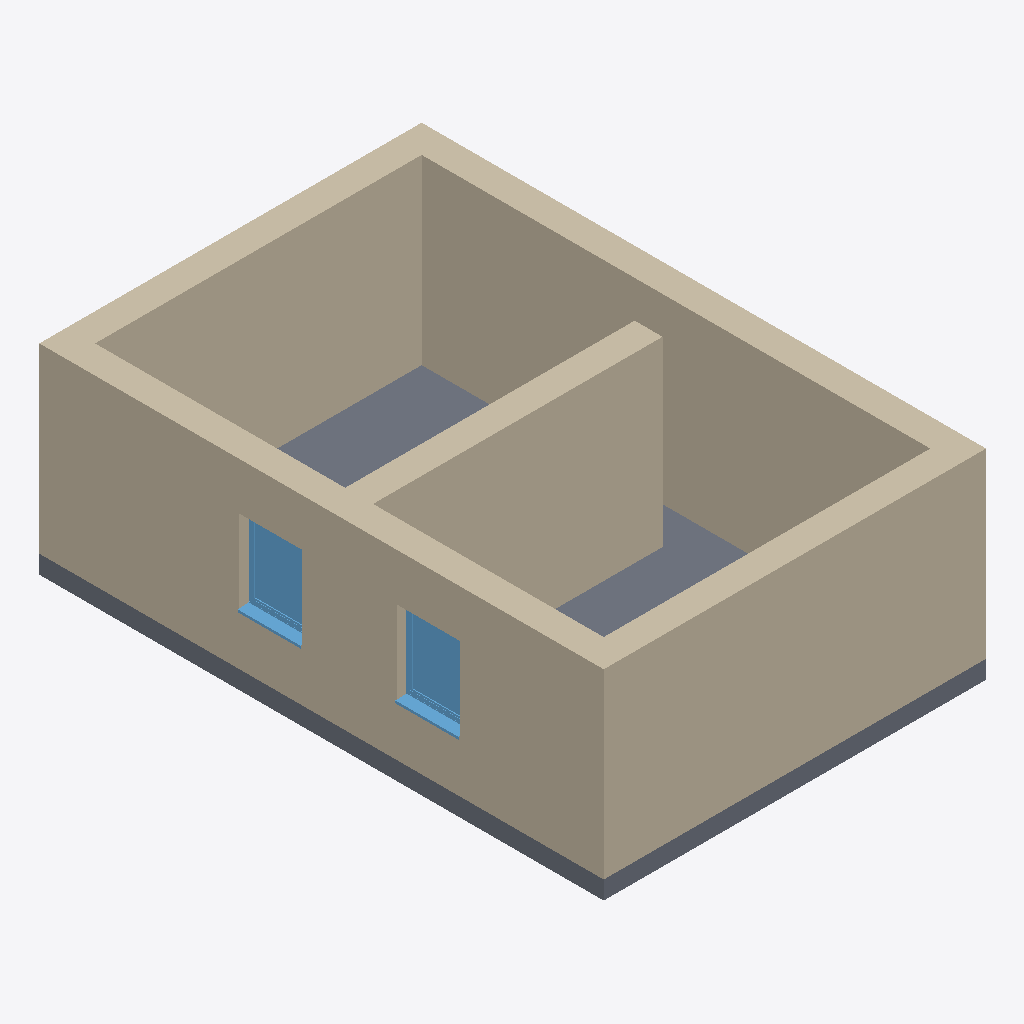
Isometric view of an IFC building model (IFC-SPF (STEP), schema IFC2X3, length unit metre), seen from the south-west, elements coloured by IFC class: 5 walls (beige), 2 windows (light blue), 1 slab (grey).
Extent 6.3 m × 9.3 m × 3.3 m (x, y, z). Elements (8): 5 IfcWallStandardCase, 2 IfcWindow, 1 IfcSlab.

HEADER;
FILE_DESCRIPTION(('ViewDefinition [CoordinationView]','RevitIdentifiers [ContentGUID: e450ae10-3276-4a20-98f5-6fc68be3bb46, VersionGUID: bb773d00-2b17-4b37-8851-c77c697cb12f, NumberOfSaves: 3]','CoordinateReference [CoordinateBase: Gemeinsam genutzte Koordinaten]'),'2;1');
FILE_NAME('scaled-wall-2x3.ifc','2026-01-15T12:39:51+01:00',(''),(''),'ODA SDAI 25.12','Autodesk Revit 26.0.4.409 (DEU) - IFC 26.0.4.409','');
FILE_SCHEMA(('IFC2X3'));
ENDSEC;
DATA;
#31=IFCPROJECT('3aKAuGCdPA89ZrRyPq74Is',#18,'2018_01',$,$,'','Projekt  Status',(#24,#29),#1927);
#37=IFCSITE('3aKAuGCdPA89ZrRyPq74Iq',#18,'Default',$,$,#36,$,$,.ELEMENT.,(48,8,15,359802),(11,34,47,783432),0.0,$,$);
#81=IFCWALLSTANDARDCASE('1NKEjo6f5DGu9vYPthZUin',#18,'Basiswand:Ziegel+WD hart 300+160:2523157',$,'Basiswand:Ziegel+WD hart 300+160',#65,#69,'2523157');
#243=IFCWALLSTANDARDCASE('1NKEjo6f5DGu9vYPthZUln',#18,'Basiswand:Ziegel+WD hart 300+160:2523349',$,'Basiswand:Ziegel+WD hart 300+160',#231,#235,'2523349');
#209=IFCWALLSTANDARDCASE('1NKEjo6f5DGu9vYPthZUjM',#18,'Basiswand:Ziegel+WD hart 300+160:2523250',$,'Basiswand:Ziegel+WD hart 300+160',#197,#201,'2523250');
#277=IFCWALLSTANDARDCASE('1NKEjo6f5DGu9vYPthZUeS',#18,'Basiswand:Ziegel+WD hart 300+160:2523448',$,'Basiswand:Ziegel+WD hart 300+160',#265,#269,'2523448');
#1682=IFCWALLSTANDARDCASE('2xTpq0AnTBDuXHntnfMZto',#18,'Basiswand:Ziegel+WD hart 300+160:2526429',$,'Basiswand:Ziegel+WD hart 300+160',#1670,#1674,'2526429');
#316=IFCSLAB('1NKEjo6f5DGu9vYPthZUhj',#18,'Bodenplatte:STB 300:2523593',$,'Bodenplatte:STB 300',#298,#315,'2523593',.BASESLAB.);
#1621=IFCWINDOW('1NKEjo6f5DGu9vYPthZUYa',#18,'FE 1 tlg - DrehKipp:1100 x 1400:2524032',$,'FE 1 tlg - DrehKipp:1100 x 1400',#1926,#1617,'2524032',2.2500000000000044,1.1000000000000014);
#1505=IFCWINDOW('1NKEjo6f5DGu9vYPthZUbB',#18,'FE 1 tlg - DrehKipp:1100 x 1400:2523759',$,'FE 1 tlg - DrehKipp:1100 x 1400',#1857,#1501,'2523759',2.2500000000000044,1.1000000000000014);
ENDSEC;
